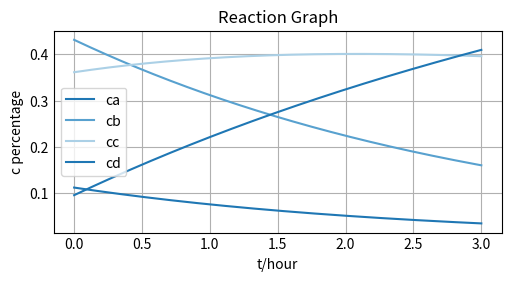

The matplotlib source for this figure:
#调用官方库
from array import array
import matplotlib
import matplotlib.pyplot as plt
import numpy as np




#def write_data_in_file(pending_dic,filename):



def Iterateonce (mrx,cn_array,h):
    cnplus_hat_array = cn_array + h * mrx @ cn_array
    cnplus_array = cn_array + 1/2 * h * mrx @ (cn_array + cnplus_hat_array) 
    return cnplus_array

def Iteratelots(mrx,c0_array,h,totalt):
    times = int(totalt/h)
    data_dic = {}
    
    cn_array = c0_array
    n = 0
    data_dic[n*h] = cn_array
    for i in range(times):
        n += 1
        cn_array = Iterateonce(mrx,cn_array,h)
        data_dic[n*h] = cn_array
    
    return data_dic

def drawelegantly(data_dic):
    t = data_dic.keys()
    concentration = data_dic.values()
    plt.style.use('_mpl-gallery')
    #plt.style.use('seaborn')
    # plt.style.use('seaborn')
    # plt.style.use('seaborn')

    plt.figure(figsize=(5, 2.7), layout='constrained')

    s0 = plt.plot(t, concentration, label=('ca','cb','cc','cd') ) 
    
    plt.xlabel('t/hour')  # Add an x-label to the axes.
    plt.ylabel('c percentage')  # Add a y-label to the axes.
    plt.title("Reaction Graph")  # Add a title to the axes.
    plt.legend();  # Add a legend.
    plt.show()


def main():
    #定义常量
        #物质的量分数
    ca0 = 0.1119
    cb0 = 0.4313
    cc0 = 0.3613
    cd0 = 0.0955
    c0_array = np.array([ca0,cb0,cc0,cd0])
        #速率常熟（单位h^-1）
    k1 = 0.393
    k2 = 0.186
    k3 = 0.237
    k4 = 0.101#单位为
    mrx = np.array([[-k1,0,0,0],[k1,-(k2+k3),0,0],[0,k2,-k4,0],[0,k3,k4,0]])#最后别忘大括号
        #时间
    h = 0.0005#hour
    totalt = 3#hour
    data_dic = Iteratelots(mrx,c0_array,h,totalt)
    drawelegantly(data_dic)
    

main()